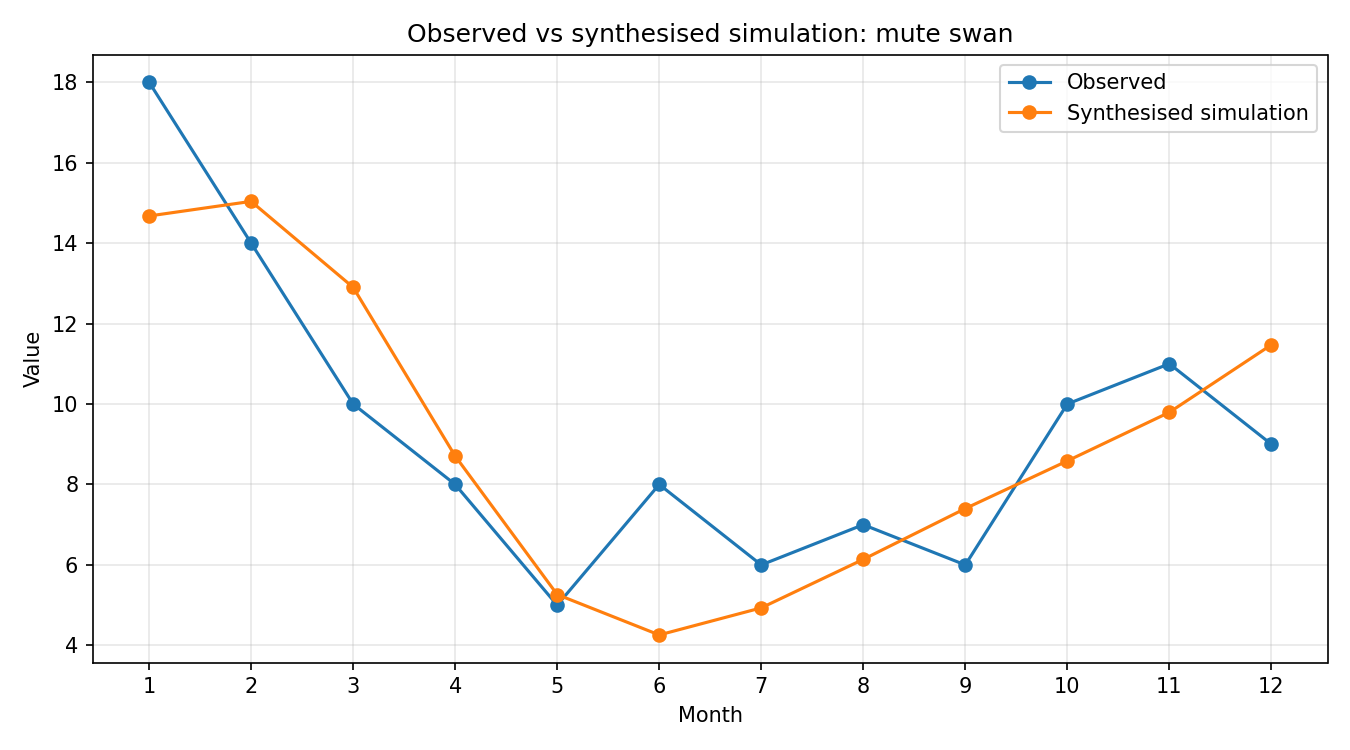

Source data for this figure (header and first rows):
month, observed, simulated_raw, synthesised
1, 18, 0.8933, 14.67
2, 14, 0.9155, 15.04
3, 10, 0.7854, 12.9
4, 8, 0.5301, 8.707
5, 5, 0.3205, 5.264
6, 8, 0.2593, 4.26
7, 6, 0.3003, 4.932
8, 7, 0.3737, 6.138
9, 6, 0.4506, 7.401
10, 10, 0.5227, 8.585
11, 11, 0.5962, 9.793
12, 9, 0.6984, 11.47
